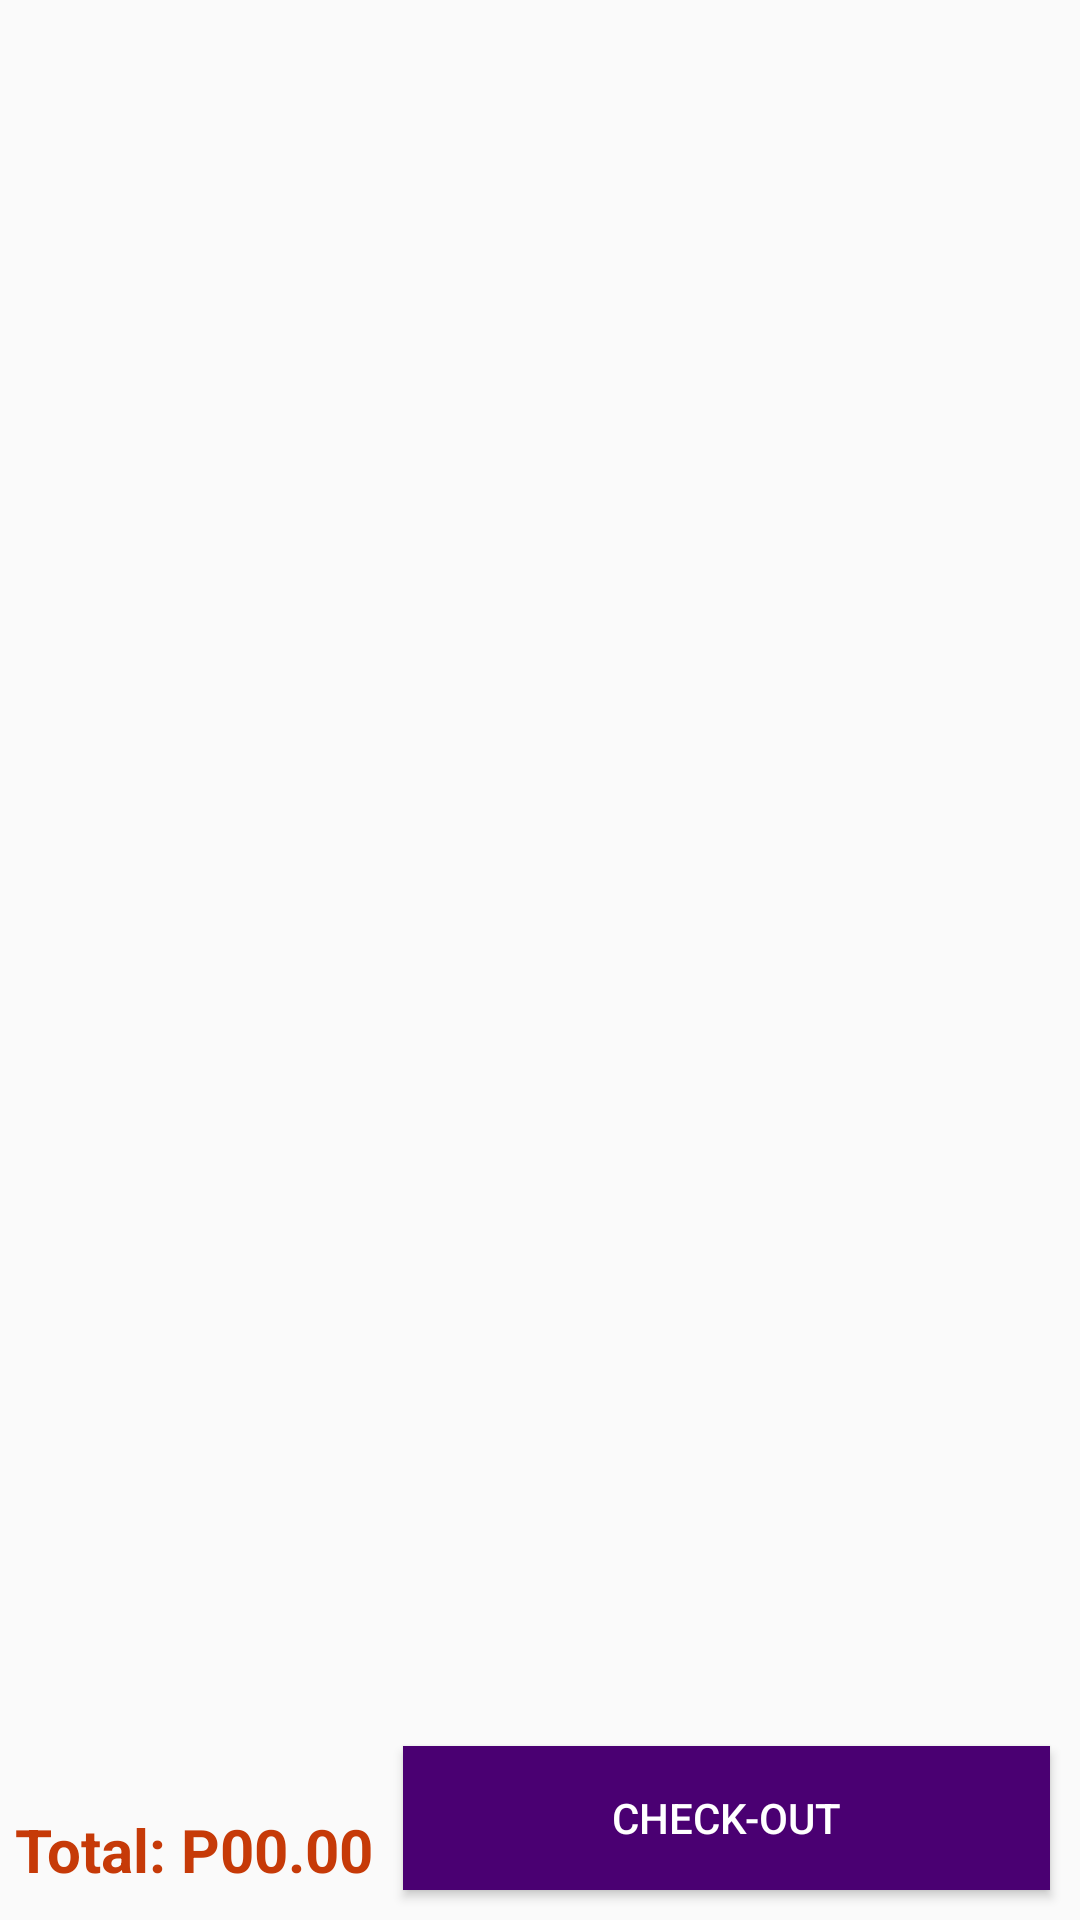

Reconstruct the res/layout file that produces this screen, plus the resources it refers to.
<!-- AndroidManifest.xml: application theme AppTheme -->
<!-- res/layout/activity_cart_layout.xml -->
<?xml version="1.0" encoding="utf-8"?>
<RelativeLayout xmlns:android="http://schemas.android.com/apk/res/android"
    android:layout_width="match_parent"
    android:layout_height="match_parent">

    <ListView
        android:id="@+id/cart_listview"
        android:layout_width="match_parent"
        android:layout_height="469dp"
        android:layout_marginBottom="5dp"
        android:layout_marginEnd="5dp"
        android:layout_marginLeft="5dp"
        android:layout_marginRight="5dp"
        android:layout_marginStart="5dp"
        android:layout_marginTop="5dp"
        android:divider="@color/list_divider"
        android:dividerHeight="1dp"
        android:paddingBottom="20dp"></ListView>

    <TextView
        android:id="@+id/peso_sign"
        android:layout_alignParentBottom="true"
        android:text="Total: P"
        android:textColor="#c63a08"
        android:layout_marginBottom="10dp"
        android:textSize="20dp"
        android:layout_marginLeft="5dp"
        android:textStyle="bold"
        android:layout_width="wrap_content"
        android:layout_height="wrap_content" />

    <TextView
        android:id="@+id/total"
        android:layout_toRightOf="@+id/peso_sign"
        android:layout_alignParentBottom="true"
        android:text="00.00"
        android:textColor="#c63a08"
        android:layout_marginBottom="10dp"
        android:textStyle="bold"
        android:textSize="20dp"
        android:layout_width="wrap_content"
        android:layout_height="wrap_content" />

    <Button
        android:id="@+id/button_check_out"
        android:layout_alignParentBottom="true"
        android:text="Check-Out"
        android:background="#4a0072"
        android:textColor="#fff"
        android:layout_margin="10dp"
        android:layout_toRightOf="@+id/total"
        android:layout_width="match_parent"
        android:layout_height="wrap_content" />


</RelativeLayout>
<!-- resources referenced by this layout -->
<resources>
  <color name="list_divider">#dedede</color>
  <style name="AppTheme" parent="Theme.AppCompat.Light.DarkActionBar">
          
          <item name="colorPrimary">#7b1fa2</item>
          <item name="colorPrimaryDark">#4a0072</item>
          <item name="colorAccent">@color/colorAccent</item>
      </style>
  <color name="colorAccent">#150b01</color>
</resources>
